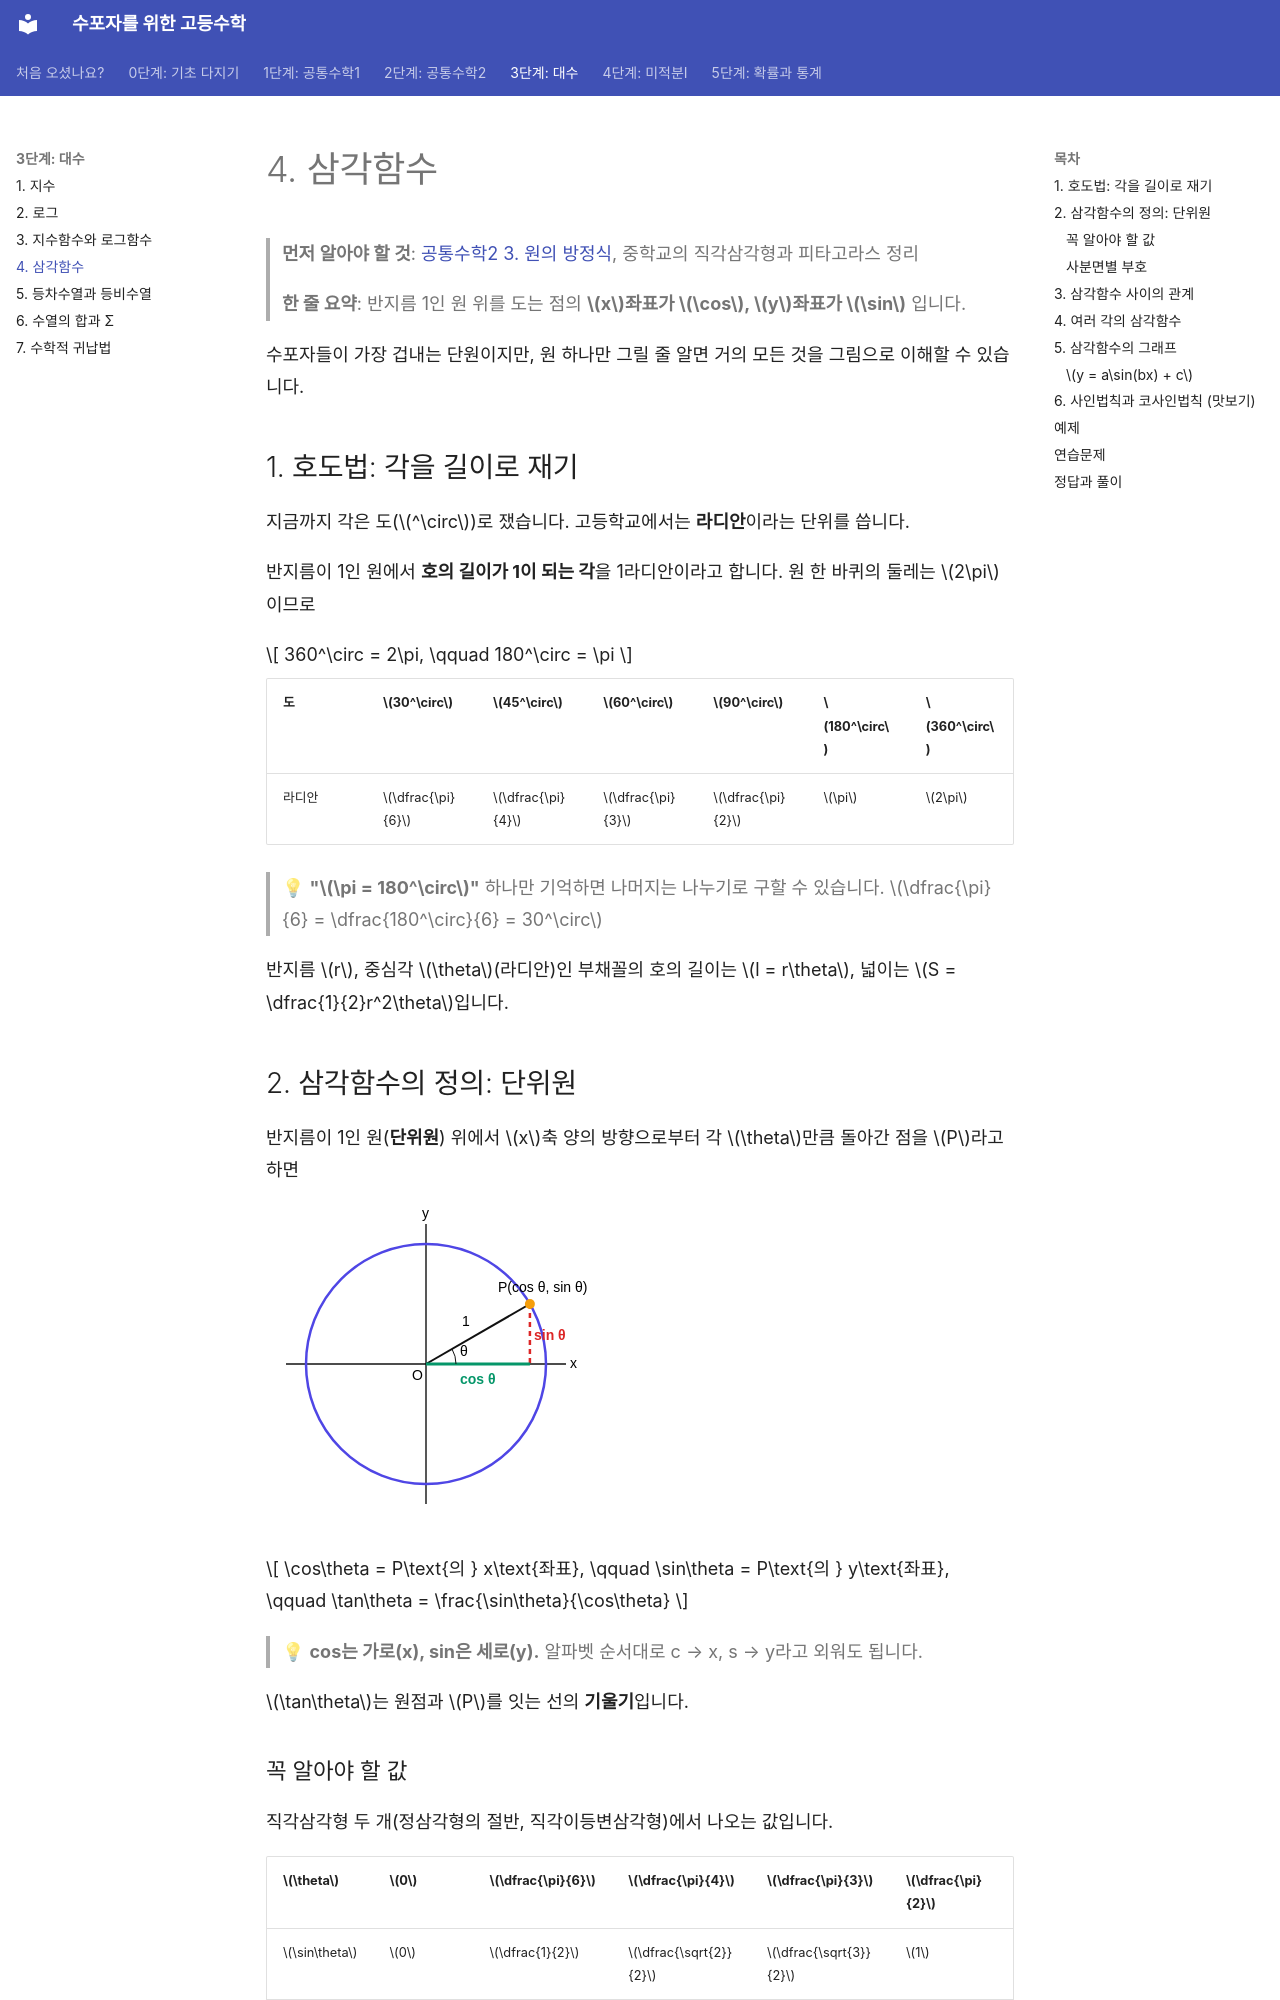

repository: goodhosup/math · page: algebra/04-trigonometry/index.html · generator: mkdocs

# 4. 삼각함수

> **먼저 알아야 할 것**: [공통수학2 3. 원의 방정식](../common2/03-circles.md), 중학교의 직각삼각형과 피타고라스 정리
>
> **한 줄 요약**: 반지름 1인 원 위를 도는 점의 **$x$좌표가 $\cos$, $y$좌표가 $\sin$** 입니다.

수포자들이 가장 겁내는 단원이지만, 원 하나만 그릴 줄 알면 거의 모든 것을 그림으로 이해할 수 있습니다.

## 1. 호도법: 각을 길이로 재기

지금까지 각은 도($^\circ$)로 쟀습니다. 고등학교에서는 **라디안**이라는 단위를 씁니다.

반지름이 1인 원에서 **호의 길이가 1이 되는 각**을 1라디안이라고 합니다. 원 한 바퀴의 둘레는 $2\pi$이므로

$$
360^\circ = 2\pi, \qquad 180^\circ = \pi
$$

| 도 | $30^\circ$ | $45^\circ$ | $60^\circ$ | $90^\circ$ | $180^\circ$ | $360^\circ$ |
|---|---|---|---|---|---|---|
| 라디안 | $\dfrac{\pi}{6}$ | $\dfrac{\pi}{4}$ | $\dfrac{\pi}{3}$ | $\dfrac{\pi}{2}$ | $\pi$ | $2\pi$ |

> 💡 **"$\pi = 180^\circ$"** 하나만 기억하면 나머지는 나누기로 구할 수 있습니다. $\dfrac{\pi}{6} = \dfrac{180^\circ}{6} = 30^\circ$

반지름 $r$, 중심각 $\theta$(라디안)인 부채꼴의 호의 길이는 $l = r\theta$, 넓이는 $S = \dfrac{1}{2}r^2\theta$입니다.

## 2. 삼각함수의 정의: 단위원

반지름이 1인 원(**단위원**) 위에서 $x$축 양의 방향으로부터 각 $\theta$만큼 돌아간 점을 $P$라고 하면

![단위원과 삼각함수](../images/al-unit-circle.svg)

$$
\cos\theta = P\text{의 } x\text{좌표}, \qquad \sin\theta = P\text{의 } y\text{좌표}, \qquad \tan\theta = \frac{\sin\theta}{\cos\theta}
$$

> 💡 **cos는 가로(x), sin은 세로(y).** 알파벳 순서대로 c → x, s → y라고 외워도 됩니다.

$\tan\theta$는 원점과 $P$를 잇는 선의 **기울기**입니다.
